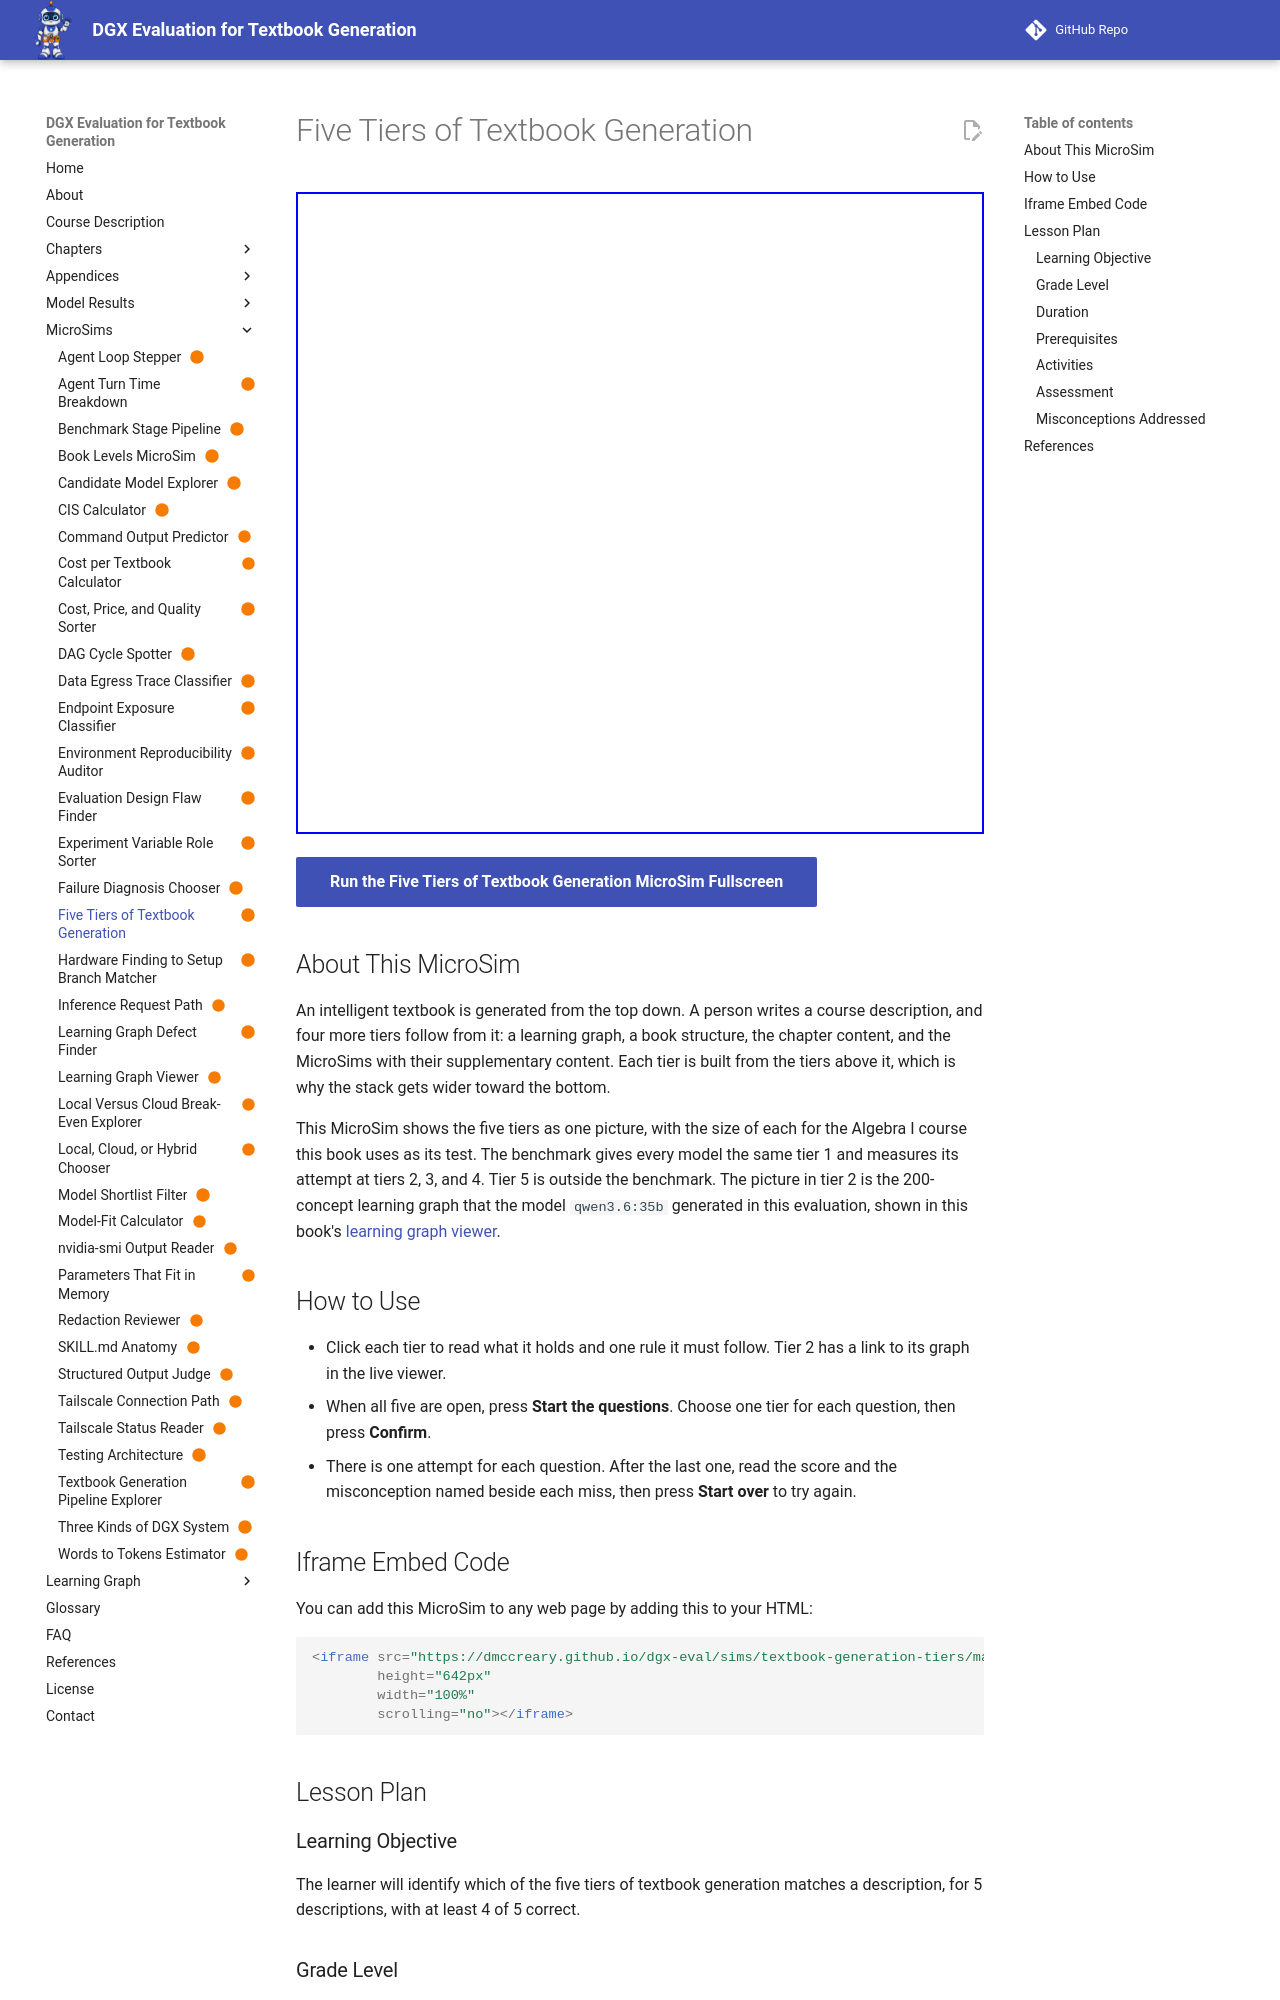

repository: dmccreary/dgx-eval · page: sims/textbook-generation-tiers/index.html · generator: mkdocs

---
title: "Five Tiers of Textbook Generation"
description: "See the five tiers that turn one course description into a whole intelligent textbook, then check which tier does what."
image: /sims/textbook-generation-tiers/textbook-generation-tiers.png
og:image: /sims/textbook-generation-tiers/textbook-generation-tiers.png
twitter:image: /sims/textbook-generation-tiers/textbook-generation-tiers.png
social:
   cards: false
quality_score: 100
status: built
library: html
bloom_level: Remember
---

# Five Tiers of Textbook Generation

<iframe src="main.html" height="642px" width="100%" scrolling="no"></iframe>

[Run the Five Tiers of Textbook Generation MicroSim Fullscreen](./main.html){ .md-button .md-button--primary }

## About This MicroSim

An intelligent textbook is generated from the top down. A person writes a course description, and four more tiers follow from it: a learning graph, a book structure, the chapter content, and the MicroSims with their supplementary content. Each tier is built from the tiers above it, which is why the stack gets wider toward the bottom.

This MicroSim shows the five tiers as one picture, with the size of each for the Algebra I course this book uses as its test. The benchmark gives every model the same tier 1 and measures its attempt at tiers 2, 3, and 4. Tier 5 is outside the benchmark. The picture in tier 2 is the 200-concept learning graph that the model `qwen3.6:35b` generated in this evaluation, shown in this book's [learning graph viewer](../graph-viewer/index.md).

## How to Use

- Click each tier to read what it holds and one rule it must follow. Tier 2 has a link to its graph in the live viewer.
- When all five are open, press **Start the questions**. Choose one tier for each question, then press **Confirm**.
- There is one attempt for each question. After the last one, read the score and the misconception named beside each miss, then press **Start over** to try again.

## Iframe Embed Code

You can add this MicroSim to any web page by adding this to your HTML:

```html
<iframe src="https://dmccreary.github.io/dgx-eval/sims/textbook-generation-tiers/main.html"
        height="642px"
        width="100%"
        scrolling="no"></iframe>
```

## Lesson Plan
